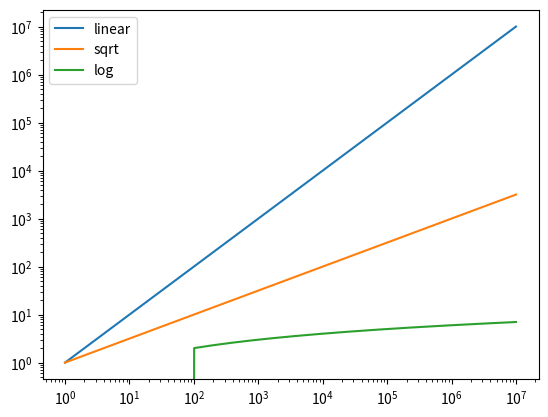

This figure's Python source:
import matplotlib.pyplot as plt
import numpy as np


x = range(1, 10000000, 100)
y1 = [np.sqrt(i) for i in x]
y2 = [np.log10(i) for i in x]

plt.loglog(x, x, label='linear')
plt.loglog(x, y1, label='sqrt')
plt.loglog(x, y2, label='log')
plt.legend()
plt.show()
